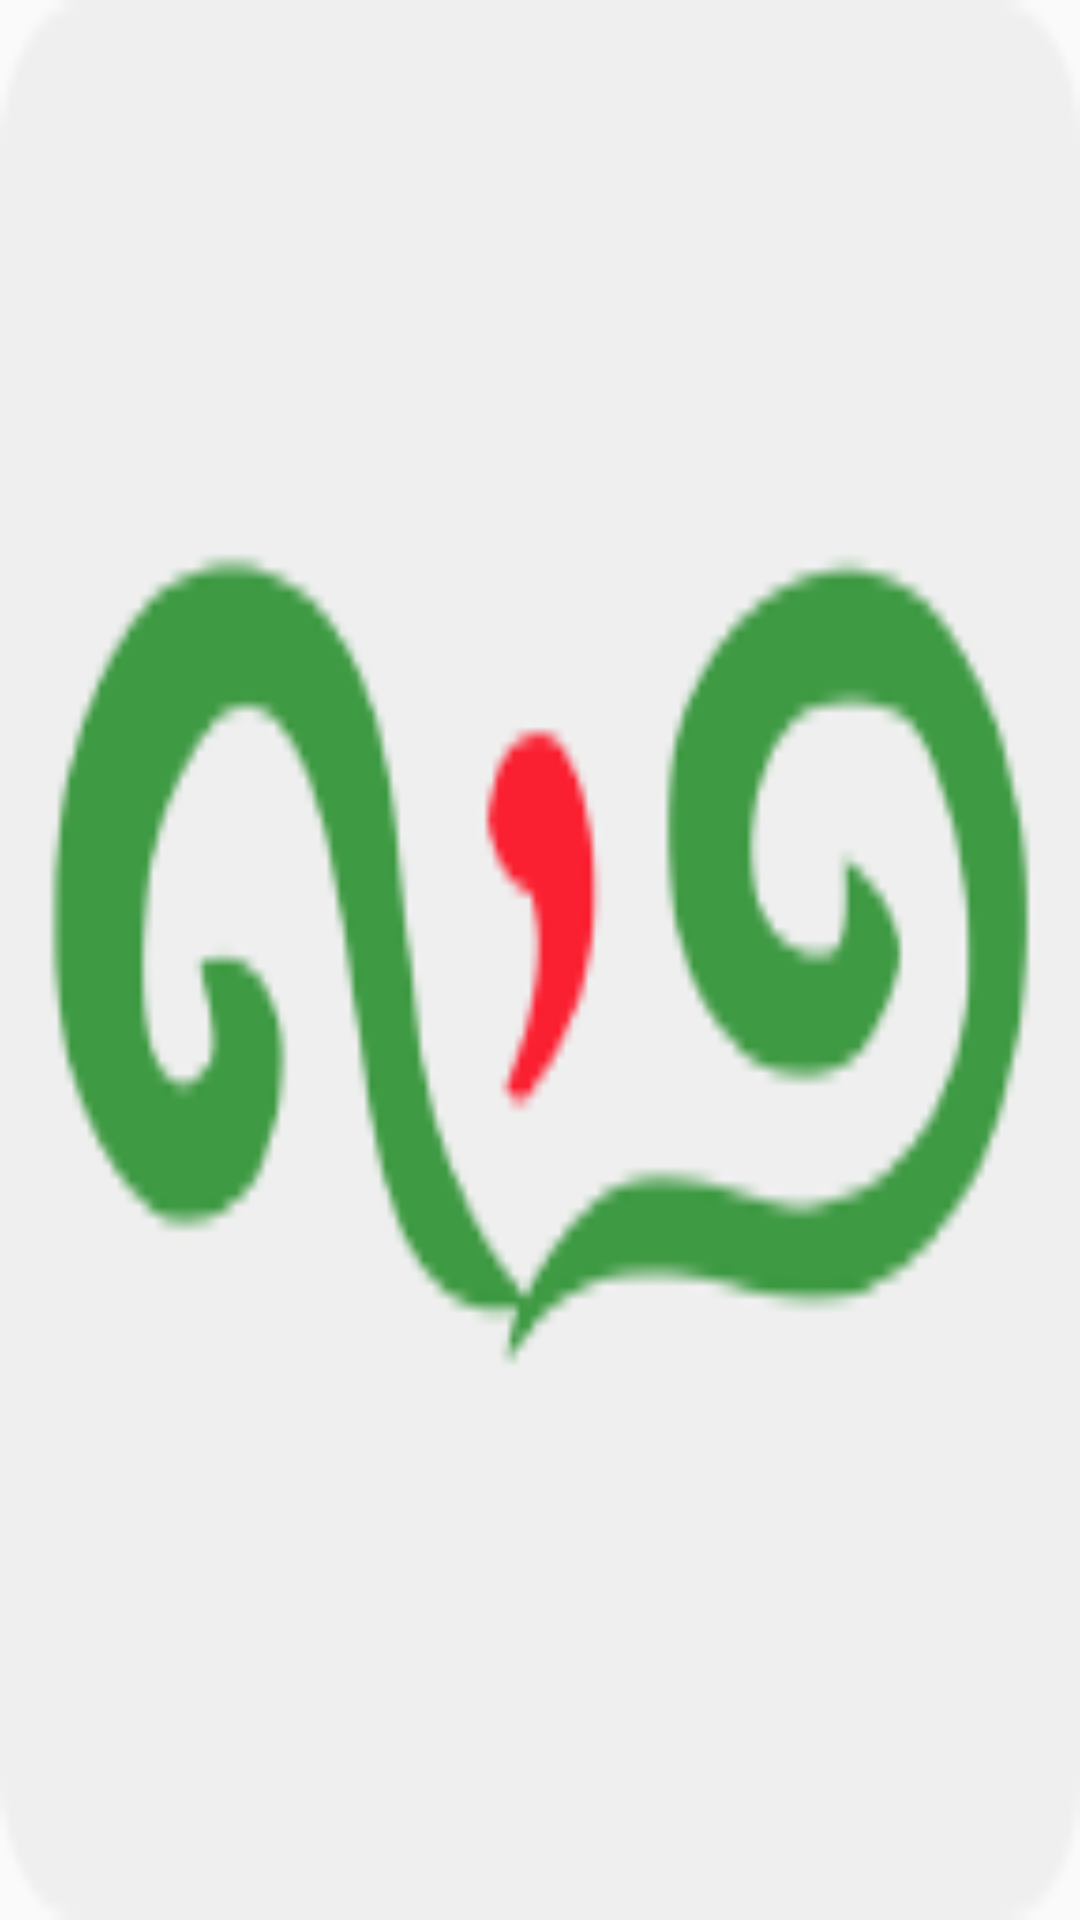

Write the Android layout XML for this screen, with the resource values it uses.
<!-- AndroidManifest.xml: application theme AppTheme -->
<!-- res/layout/activity_launcher.xml -->
<?xml version="1.0" encoding="utf-8"?>
<layout>
    <data class=".ActivityLauncherBinding"></data>

<LinearLayout xmlns:android="http://schemas.android.com/apk/res/android"
    android:orientation="vertical" android:layout_width="match_parent"
    android:layout_height="match_parent">
    <ImageView
        android:id="@+id/iv_bg"
        android:layout_width="match_parent"
        android:layout_height="match_parent"
        android:scaleType="fitXY"
        android:src="@mipmap/ic_launcher"/>

</LinearLayout>
</layout>
<!-- resources referenced by this layout -->
<resources>
  <!-- mipmap ic_launcher: png bitmap (mipmap-hdpi, 3532 bytes) -->
  <style name="AppTheme" parent="Theme.AppCompat.Light.NoActionBar">
          
          <item name="colorPrimary">@color/colorPrimary</item>
          <item name="colorPrimaryDark">@color/colorPrimaryDark</item>
          <item name="colorAccent">@color/colorAccent</item>
      </style>
  <color name="colorPrimary">#000000</color>
  <color name="colorPrimaryDark">#000000</color>
  <color name="colorAccent">#000000</color>
</resources>
